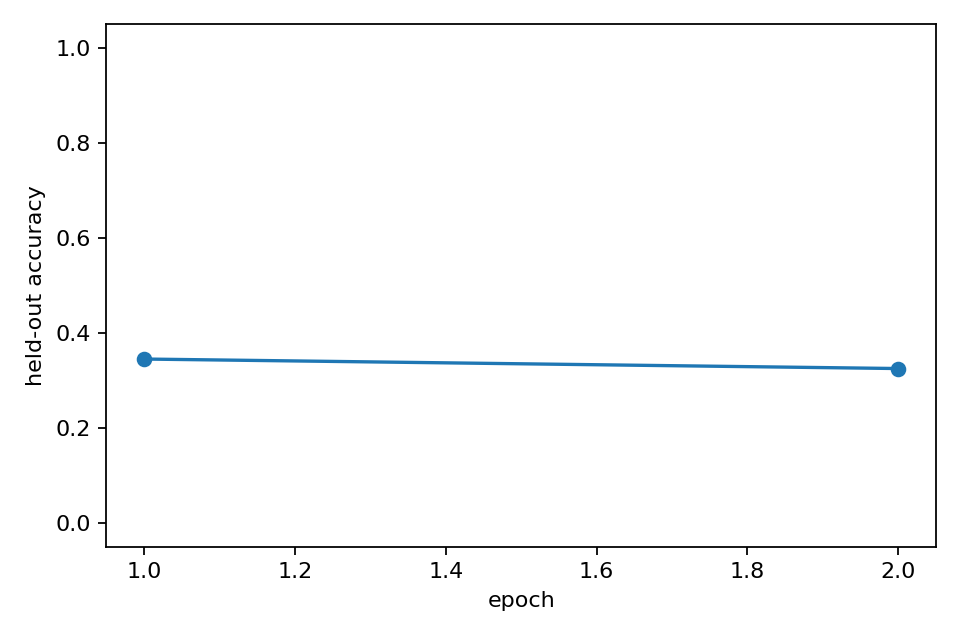

The data file committed next to this chart (first rows):
epoch, heldout_accuracy, heldout_accuracy_std, epoch_wall_time_s
1, 0.345, 0.0, 94.83
2, 0.325, 0.0, 93.64
